Image classification data set "testgit" (vmohana/testgit on GitHub). Class labels (6): centred, hexagonal, noise, oblique, rectangular, square.

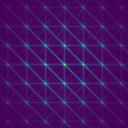
Label: centred

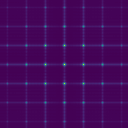
Label: rectangular

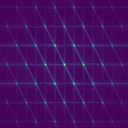
Label: hexagonal

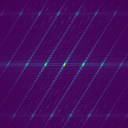
Label: oblique

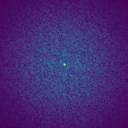
Label: noise

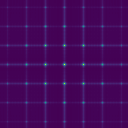
Label: square
